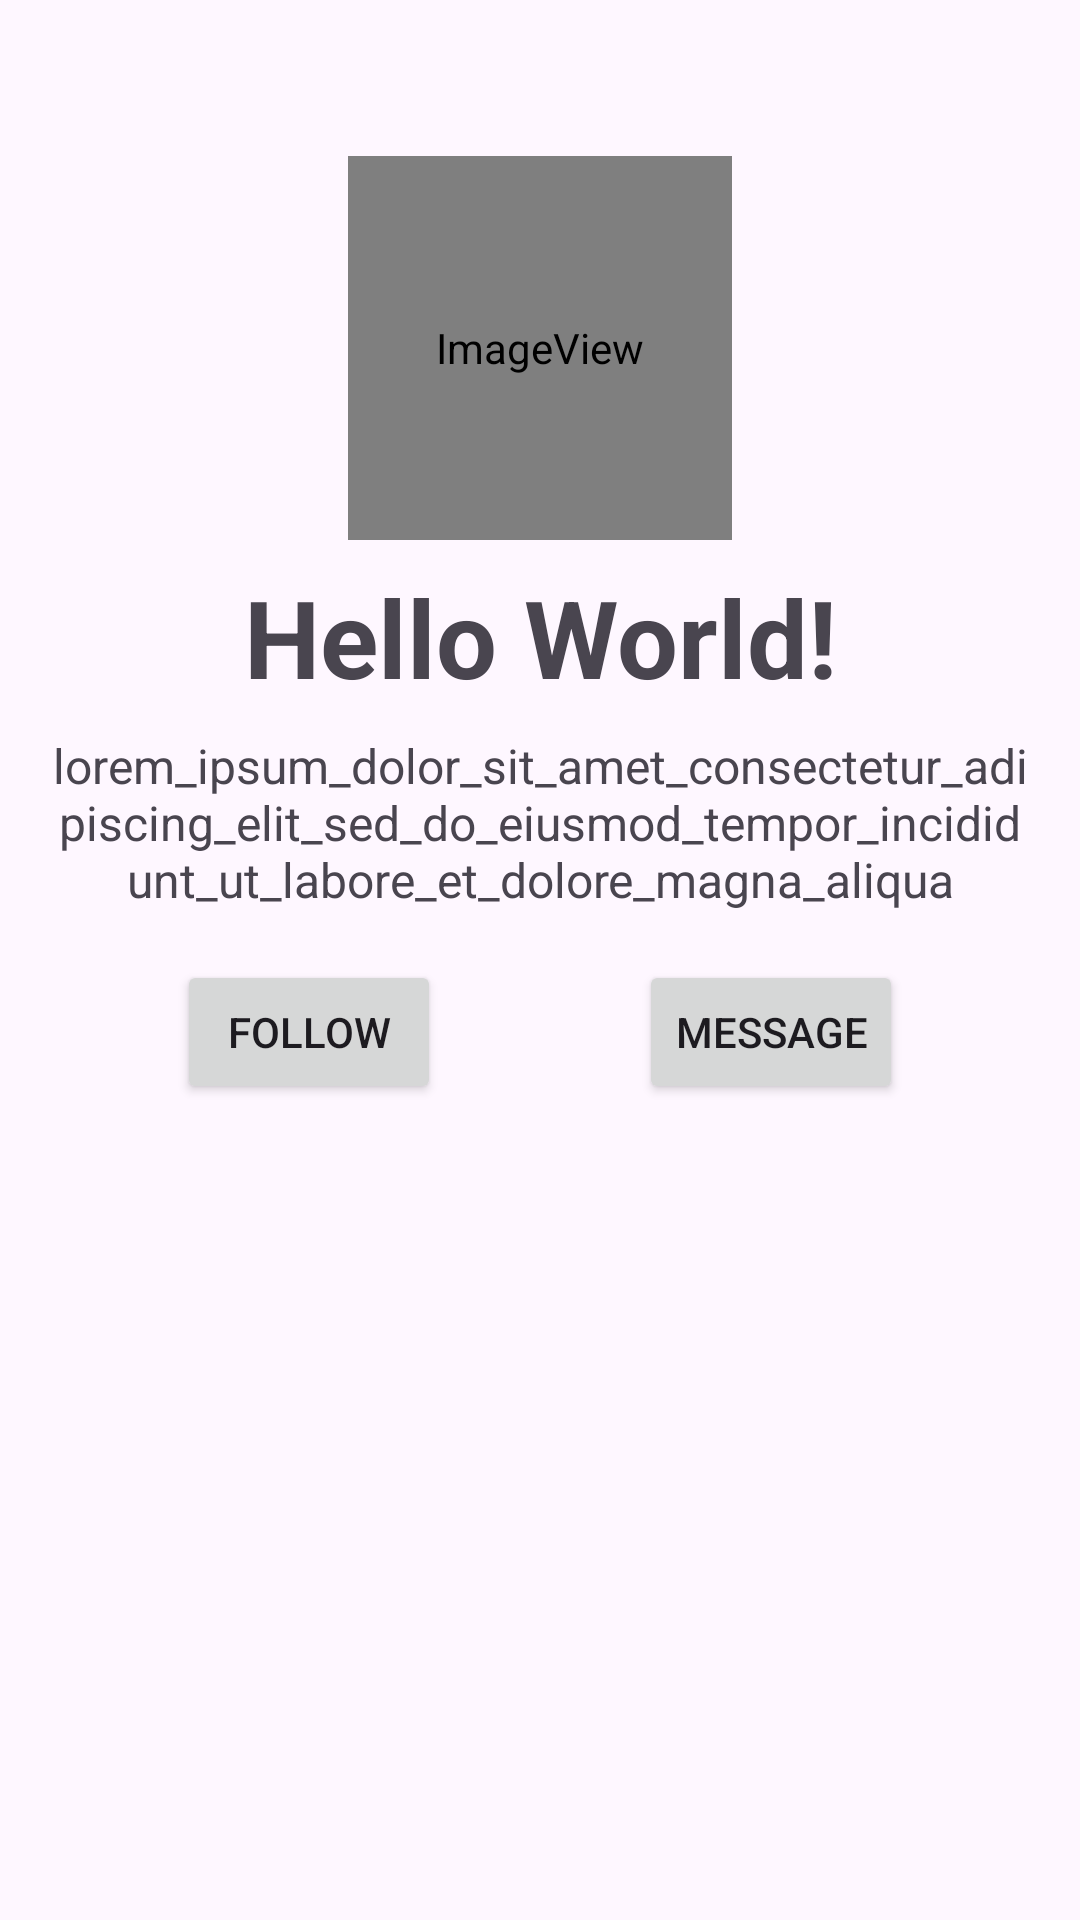

This screen was rendered from an Android layout file. Write that file and the resources it references.
<!-- AndroidManifest.xml: application theme Theme.Week4PracRedo -->
<!-- res/layout/activity_main.xml -->
<?xml version="1.0" encoding="utf-8"?>
<androidx.constraintlayout.widget.ConstraintLayout xmlns:android="http://schemas.android.com/apk/res/android"
    xmlns:app="http://schemas.android.com/apk/res-auto"
    xmlns:tools="http://schemas.android.com/tools"
    android:layout_width="match_parent"
    android:layout_height="match_parent"
    tools:context=".MainActivity">

    <ScrollView
        android:layout_width="match_parent"
        android:layout_height="match_parent"
        android:fillViewport="true">

        <androidx.constraintlayout.widget.ConstraintLayout
            android:layout_width="match_parent"
            android:layout_height="wrap_content"
            android:gravity="center"
            android:orientation="horizontal">

            <TextView
                android:id="@+id/textView2"
                android:layout_width="wrap_content"
                android:layout_height="wrap_content"
                android:layout_marginTop="8dp"
                android:text="Hello World!"
                android:textAlignment="center"
                android:textSize="36sp"
                android:textStyle="bold"
                app:layout_constraintEnd_toEndOf="parent"
                app:layout_constraintStart_toStartOf="parent"
                app:layout_constraintTop_toBottomOf="@+id/imageView" />

            <ImageView
                android:id="@+id/imageView"
                android:layout_width="128dp"
                android:layout_height="128dp"
                android:layout_marginTop="32dp"
                android:orientation="horizontal"
                app:layout_constraintBottom_toTopOf="@+id/textView2"
                app:layout_constraintEnd_toEndOf="parent"
                app:layout_constraintStart_toStartOf="parent"
                app:layout_constraintTop_toTopOf="@+id/guideline2"
                app:srcCompat="@android:drawable/sym_def_app_icon"
                tools:ignore="ContentDescription,MissingConstraints" />

            <Button
                android:id="@+id/follow"
                android:layout_width="wrap_content"
                android:layout_height="wrap_content"
                android:layout_marginStart="65dp"
                android:layout_marginTop="16dp"
                android:layout_marginEnd="66dp"
                android:layout_weight="1"
                android:text="Follow"
                app:layout_constraintEnd_toStartOf="@+id/message"
                app:layout_constraintHorizontal_bias="0.5"
                app:layout_constraintStart_toStartOf="parent"
                app:layout_constraintTop_toBottomOf="@+id/textView"
                tools:ignore="MissingConstraints" />

            <Button
                android:id="@+id/message"
                android:layout_width="wrap_content"
                android:layout_height="wrap_content"
                android:layout_marginTop="16dp"
                android:layout_marginEnd="65dp"
                android:layout_weight="1"
                android:text="Message"
                app:layout_constraintEnd_toEndOf="parent"
                app:layout_constraintHorizontal_bias="0.5"
                app:layout_constraintStart_toEndOf="@+id/follow"
                app:layout_constraintTop_toBottomOf="@+id/textView"
                tools:ignore="MissingConstraints" />

            <TextView
                android:id="@+id/textView"
                android:layout_width="329dp"
                android:layout_height="0dp"
                android:layout_marginTop="8dp"
                android:layout_weight="1"
                android:text="lorem_ipsum_dolor_sit_amet_consectetur_adipiscing_elit_sed_do_eiusmod_tempor_incididunt_ut_labore_et_dolore_magna_aliqua"
                android:textAlignment="center"
                android:textSize="16sp"
                app:layout_constraintEnd_toEndOf="parent"
                app:layout_constraintStart_toStartOf="parent"
                app:layout_constraintTop_toBottomOf="@+id/textView2"
                tools:ignore="MissingConstraints" />

            <androidx.constraintlayout.widget.Guideline
                android:id="@+id/guideline2"
                android:layout_width="wrap_content"
                android:layout_height="wrap_content"
                android:orientation="horizontal"
                app:layout_constraintGuide_begin="20dp" />

            <androidx.constraintlayout.widget.Guideline
                android:id="@+id/guideline3"
                android:layout_width="wrap_content"
                android:layout_height="wrap_content"
                android:orientation="horizontal"
                app:layout_constraintGuide_begin="20dp" />
        </androidx.constraintlayout.widget.ConstraintLayout>
    </ScrollView>
</androidx.constraintlayout.widget.ConstraintLayout>
<!-- resources referenced by this layout -->
<resources>
  <style name="Theme.Week4PracRedo" parent="Base.Theme.Week4PracRedo" />
  <style name="Base.Theme.Week4PracRedo" parent="Theme.Material3.DayNight.NoActionBar">
          
          
      </style>
</resources>
